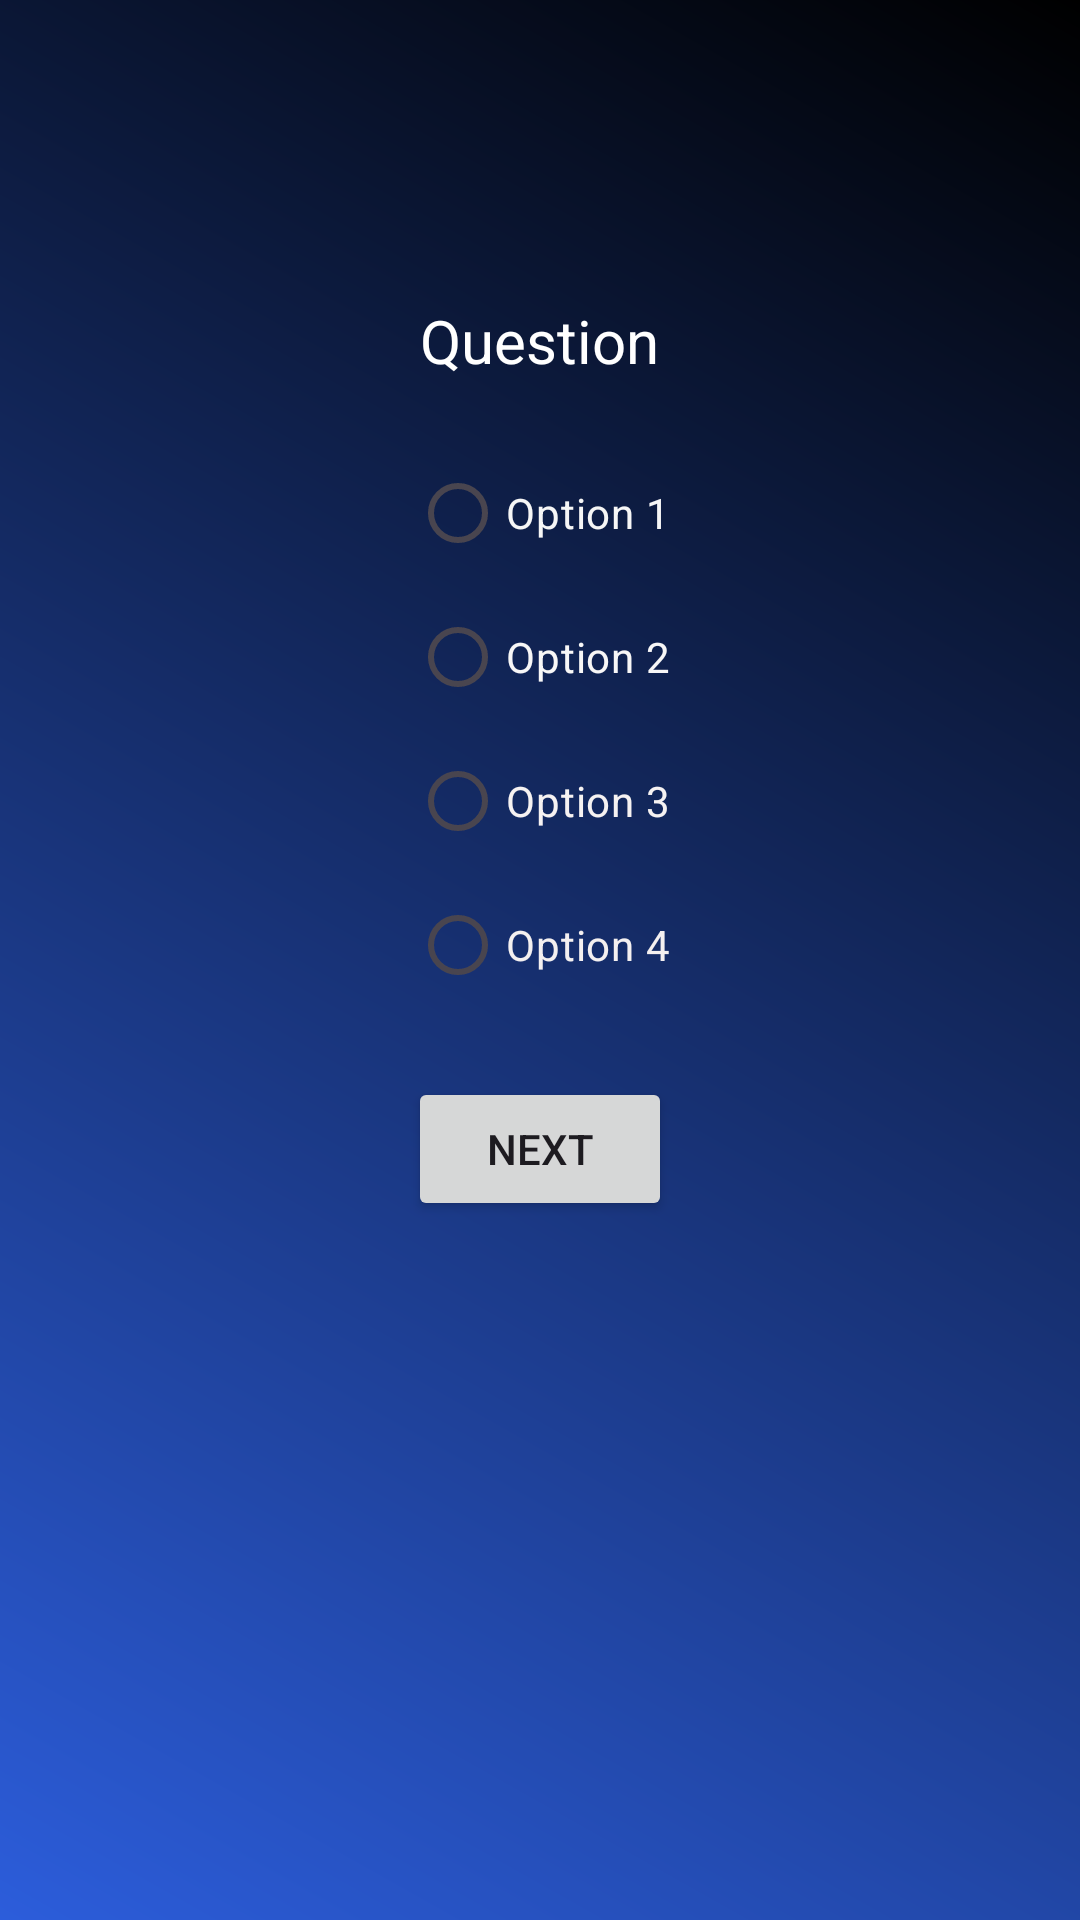

Reconstruct the res/layout file that produces this screen, plus the resources it refers to.
<!-- AndroidManifest.xml: application theme Theme.CuriosityAPP -->
<!-- res/layout/activity_quiz.xml -->
<?xml version="1.0" encoding="utf-8"?>
<RelativeLayout xmlns:android="http://schemas.android.com/apk/res/android"
    xmlns:tools="http://schemas.android.com/tools"
    android:layout_width="match_parent"
    android:layout_height="match_parent"
    android:background="@drawable/bg_grad"
    tools:context=".QuizActivitycat3">

    <TextView
        android:id="@+id/questionTextView"
        android:layout_width="wrap_content"
        android:layout_height="wrap_content"
        android:layout_centerHorizontal="true"
        android:layout_marginTop="100dp"
        android:text="Question"
        android:textColor="#FFFFFF"
        android:textSize="20sp" />

    <RadioGroup
        android:id="@+id/optionsRadioGroup"
        android:layout_width="wrap_content"
        android:layout_height="wrap_content"
        android:orientation="vertical"
        android:layout_below="@id/questionTextView"
        android:layout_centerHorizontal="true"
        android:layout_marginTop="20dp">

        <RadioButton
            android:id="@+id/option1"
            android:layout_width="wrap_content"
            android:layout_height="wrap_content"
            android:text="Option 1"
            android:textColor="#F6F6F6" />

        <RadioButton
            android:id="@+id/option2"
            android:layout_width="wrap_content"
            android:layout_height="wrap_content"
            android:text="Option 2"
            android:textColor="#F8F7F7" />

        <RadioButton
            android:id="@+id/option3"
            android:layout_width="wrap_content"
            android:layout_height="wrap_content"
            android:text="Option 3"
            android:textColor="#F6F2F2" />

        <RadioButton
            android:id="@+id/option4"
            android:layout_width="wrap_content"
            android:layout_height="wrap_content"
            android:text="Option 4"
            android:textColor="#F4F0F0" />
    </RadioGroup>

    <Button
        android:id="@+id/nextButton"
        android:layout_width="wrap_content"
        android:layout_height="wrap_content"
        android:text="Next"
        android:layout_below="@id/optionsRadioGroup"
        android:layout_centerHorizontal="true"
        android:layout_marginTop="20dp"/>
</RelativeLayout>
<!-- resources referenced by this layout -->
<resources>
  <!-- drawable bg_grad (drawable) -->
  <?xml version="1.0" encoding="utf-8"?>
  <shape xmlns:android="http://schemas.android.com/apk/res/android">
      <gradient
          android:angle="45"
          android:startColor="#2C5DDB"
          android:endColor="#000000"
          android:type="linear" />
  </shape>
  <style name="Theme.CuriosityAPP" parent="Base.Theme.CuriosityAPP" />
  <style name="Base.Theme.CuriosityAPP" parent="Theme.Material3.DayNight.NoActionBar">
          
          
      </style>
</resources>
